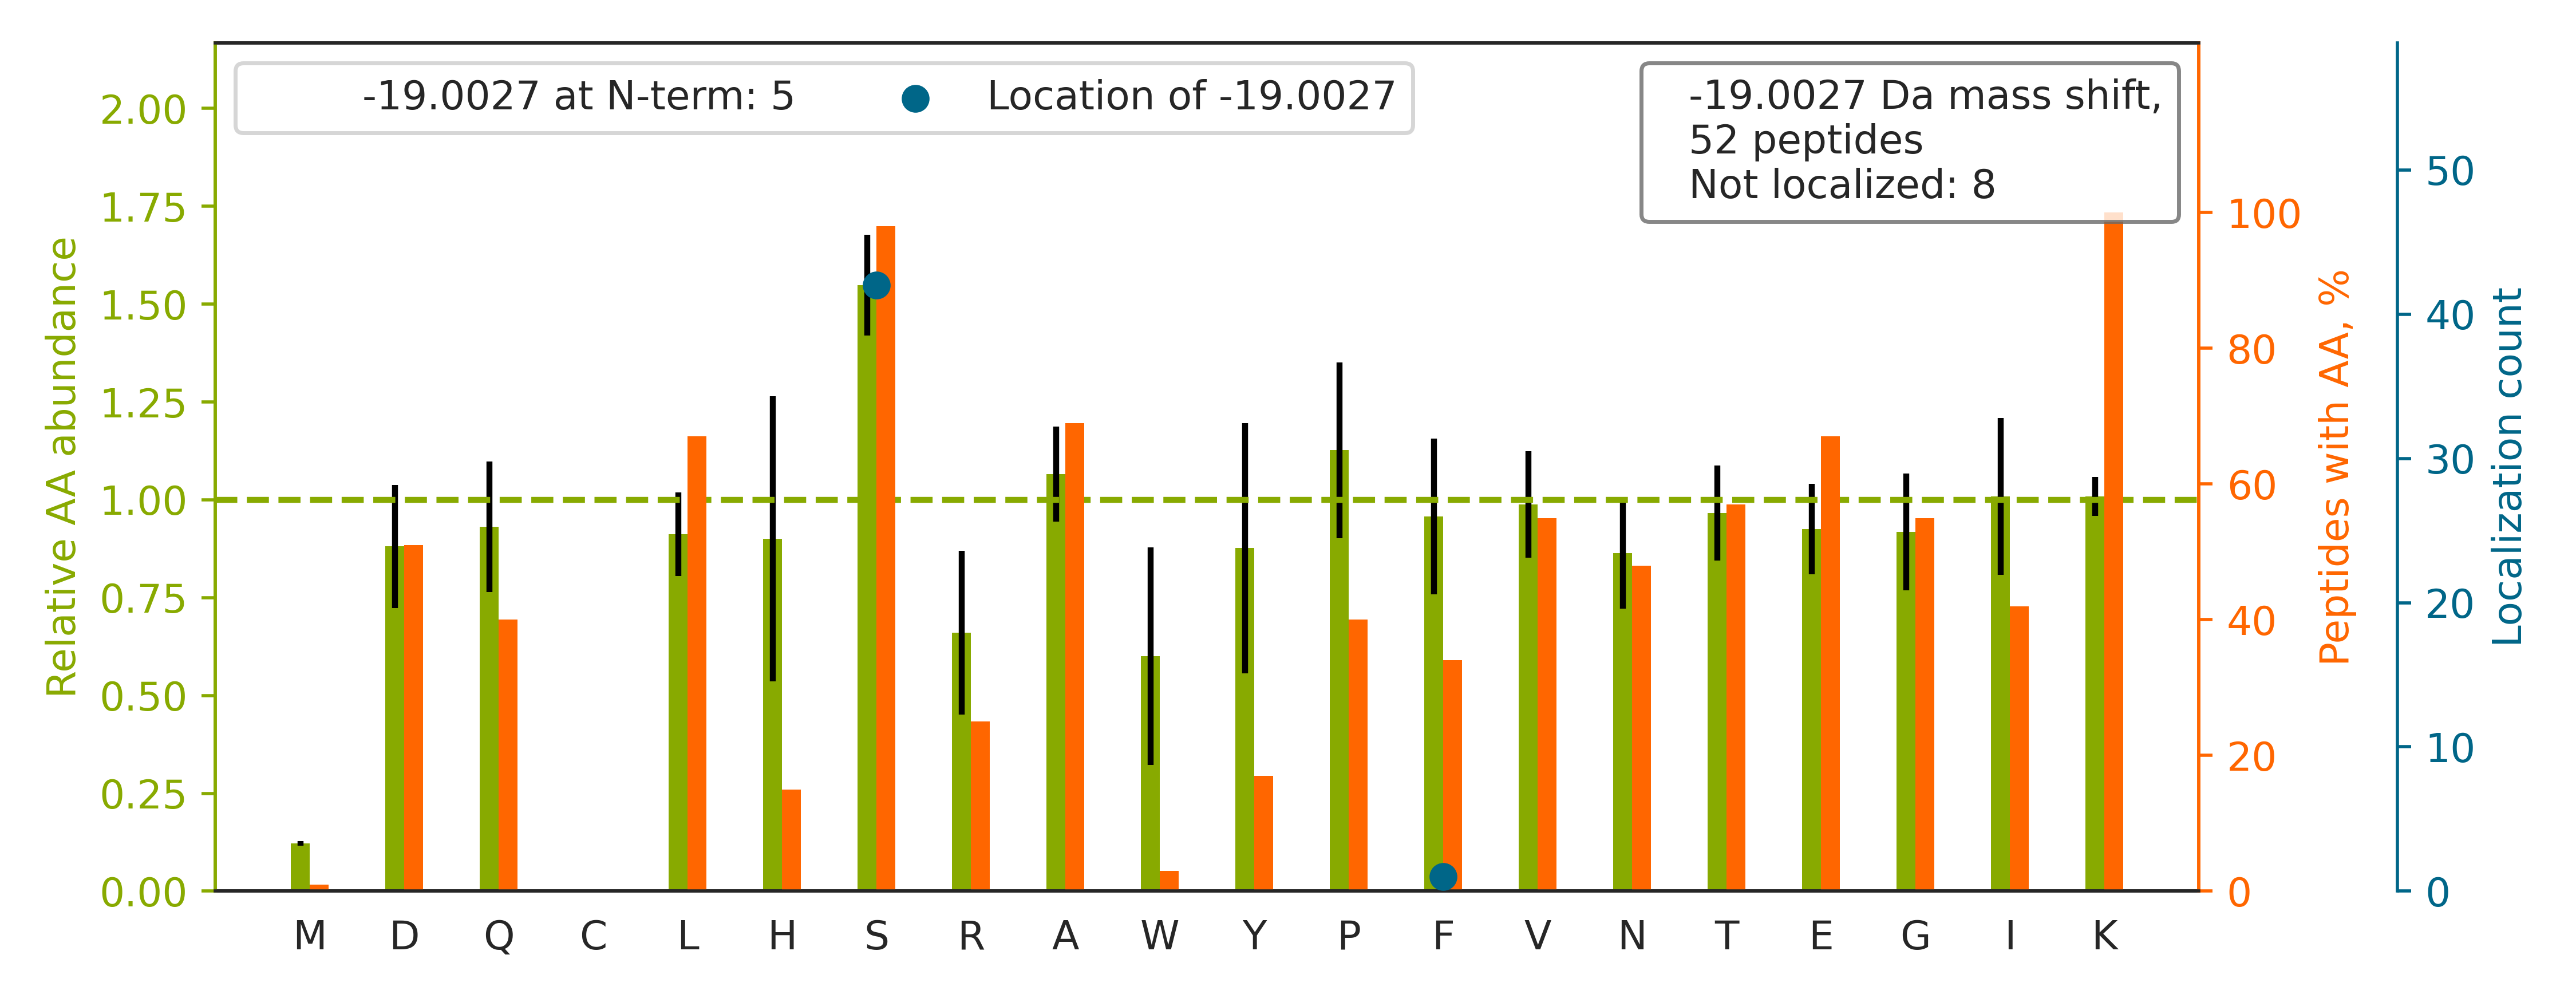

Data behind this chart, as committed beside it:
top isoform	localization score	spectrum
-.PS[-19]KGPLQSVQVFGR.-	1	02330a_GA3_3991_06_PTM_TrainKit_Kmod_Cro…
R.DASTLQS[-19]QKAEGTGDAK.-	1	02330a_GA3_3991_06_PTM_TrainKit_Kmod_Cro…
K.S[-19]KHLQEQLNELK.T	1.0	02330a_GA3_3991_06_PTM_TrainKit_Kmod_Cro…
R.TVS[-19]KVDDFLANEAK.G	1	02330a_GA3_3991_06_PTM_TrainKit_Kmod_Cro…
K.DAIHF[-19]YNKSLAEHR.T	1.0	02330a_GA3_3991_06_PTM_TrainKit_Kmod_Cro…
K.GTVPDDAVEALADS[-19]LGKK.E	1.0	02330a_GA3_3991_06_PTM_TrainKit_Kmod_Cro…
K.AMEAASS[-19]LKSQAATK.N	0.5887	02330a_GA3_3991_06_PTM_TrainKit_Kmod_Cro…
K.ANEKTES[-19]SSAQQVAVSR.L	0.9889	02330a_GA3_3991_06_PTM_TrainKit_Kmod_Cro…
K.TQDQIS[-19]NIKYHEEFEK.S	1	02330a_GA3_3991_06_PTM_TrainKit_Kmod_Cro…
K.S[-19]GKFTQQDIDEAK.L	0.9993	02330a_GA3_3991_06_PTM_TrainKit_Kmod_Cro…
K.AGPNASIIS[-19]LKSDK.K	0.9879	02330a_GA3_3991_06_PTM_TrainKit_Kmod_Cro…
K.GFALVGVGSEASS[-19]KK.L	0.9104	02330a_GA3_3991_06_PTM_TrainKit_Kmod_Cro…
K.S[-19]KLLFSNTAAQK.L	0.9999	02330a_GA3_3991_06_PTM_TrainKit_Kmod_Cro…
K.VLTANSNPSSPS[-19]AAKR.R	0.9238	02330a_GA3_3991_06_PTM_TrainKit_Kmod_Cro…
K.SPSDSGYS[-19]YETIGKTTK.T	1	02330a_GA3_3991_06_PTM_TrainKit_Kmod_Cro…
R.DYSAPVNFIS[-19]AGLKK.G	0.9877	02330a_GA3_3991_06_PTM_TrainKit_Kmod_Cro…
K.S[-19]LKLNTAEDAK.D	1.0	02330a_GA3_3991_06_PTM_TrainKit_Kmod_Cro…
K.SITHSTVGS[-19]KGEK.D	1	02330a_GA3_3991_06_PTM_TrainKit_Kmod_Cro…
R.GWLKS[-19]NVSDAVAQSTR.I	0.9999	02330a_GA3_3991_06_PTM_TrainKit_Kmod_Cro…
K.GTIS[-19]APGKVVTAAAQAK.Q	1.0	02330a_GA3_3991_06_PTM_TrainKit_Kmod_Cro…
K.VSPASSVDSNIPSSQGYKK.E		02330a_GA3_3991_06_PTM_TrainKit_Kmod_Cro…
K.DYSSGFGGKYGVQADR.V		02330a_GA3_3991_06_PTM_TrainKit_Kmod_Cro…
K.TEVLSPNSKVES[-19]K.C	0.9958	02330a_GA3_3991_06_PTM_TrainKit_Kmod_Cro…
K.IDLPAENSNS[-19]ETIIITGKR.A	0.9043	02330a_GA3_3991_06_PTM_TrainKit_Kmod_Cro…
R.ALASIDS[-19]KLNQAK.G	1	02330a_GA3_3991_06_PTM_TrainKit_Kmod_Cro…
K.LLEEEIQAPTSSKR.S		02330a_GA3_3991_06_PTM_TrainKit_Kmod_Cro…
K.S[-19]PGNTSQPPAFFSK.L	0.9997	02330a_GA3_3991_06_PTM_TrainKit_Kmod_Cro…
K.GADFLVTEVENGGSLGSKK.G		02330a_GA3_3991_06_PTM_TrainKit_Kmod_Cro…
K.DESFLGKLGGTLAR.K		02330a_GA3_3991_06_PTM_TrainKit_Kmod_Cro…
K.HAVS[-19]EGTKAVTK.Y	1.0	02330a_GA3_3991_06_PTM_TrainKit_Kmod_Cro…
R.ITLS[-19]KHQNVQLPR.E	1.0	02330a_GA3_3991_06_PTM_TrainKit_Kmod_Cro…
K.VDVEVPDVS[-19]LEGPEGKLK.G	1.0	02330a_GA3_3991_06_PTM_TrainKit_Kmod_Cro…
K.GSLEKGS[-19]PEDK.E	1	02330a_GA3_3991_06_PTM_TrainKit_Kmod_Cro…
K.VQGGALEDSQLVAGVAFKK.T		02330a_GA3_3991_06_PTM_TrainKit_Kmod_Cro…
R.VYIASSSGS[-19]TAIKK.K	0.9179	02330a_GA3_3991_06_PTM_TrainKit_Kmod_Cro…
K.ISSNFSS[-19]IIAEKLR.C	0.972	02330a_GA3_3991_06_PTM_TrainKit_Kmod_Cro…
K.AAQAS[-19]DLEKIHLDEK.S	1.0	02330a_GA3_3991_06_PTM_TrainKit_Kmod_Cro…
R.LQEKVES[-19]AQSEQK.N	1	02330a_GA3_3991_06_PTM_TrainKit_Kmod_Cro…
K.LPENLSSKVK.L		02330a_GA3_3991_06_PTM_TrainKit_Kmod_Cro…
K.IHVQSSSDSS[-19]DEPAEKR.E	0.9983	02330a_GA3_3991_06_PTM_TrainKit_Kmod_Cro…
R.DTPTSAGPNSFNKGK.H		02330a_GA3_3991_06_PTM_TrainKit_Kmod_Cro…
K.VFSIISS[-19]EKELK.N	0.8769	02330a_GA3_3991_06_PTM_TrainKit_Kmod_Cro…
K.TEDEVLTS[-19]KGDAWAK.Y	1.0	02330a_GA3_3991_06_PTM_TrainKit_Kmod_Cro…
K.VGEFS[-19]GANKEK.L	0.9921	02330a_GA3_3991_06_PTM_TrainKit_Kmod_Cro…
R.LLEEEDS[-19]KLK.G	1.0	02330a_GA3_3991_06_PTM_TrainKit_Kmod_Cro…
R.TLKATIENK.D		02330a_GA3_3991_06_PTM_TrainKit_Kmod_Cro…
K.TTEETS[-19]KPK.D	1.0	02330a_GA3_3991_06_PTM_TrainKit_Kmod_Cro…
K.GINILVKS[-19]K.A	1.0	02330a_GA3_3991_06_PTM_TrainKit_Kmod_Cro…
K.SDS[-19]GKPYYYNSQTK.E	0.7526	02330a_GA3_3991_06_PTM_TrainKit_Kmod_Cro…
K.ITKVVLS[-19]K.G	1.0	02330a_GA3_3991_06_PTM_TrainKit_Kmod_Cro…
R.TTGFYSGFS[-19]EVAEKR.I	0.8835	02330a_GA3_3991_06_PTM_TrainKit_Kmod_Cro…
K.VDIDAPDVS[-19]IEGPDAKLK.G	1.0	02330a_GA3_3991_06_PTM_TrainKit_Kmod_Cro…
